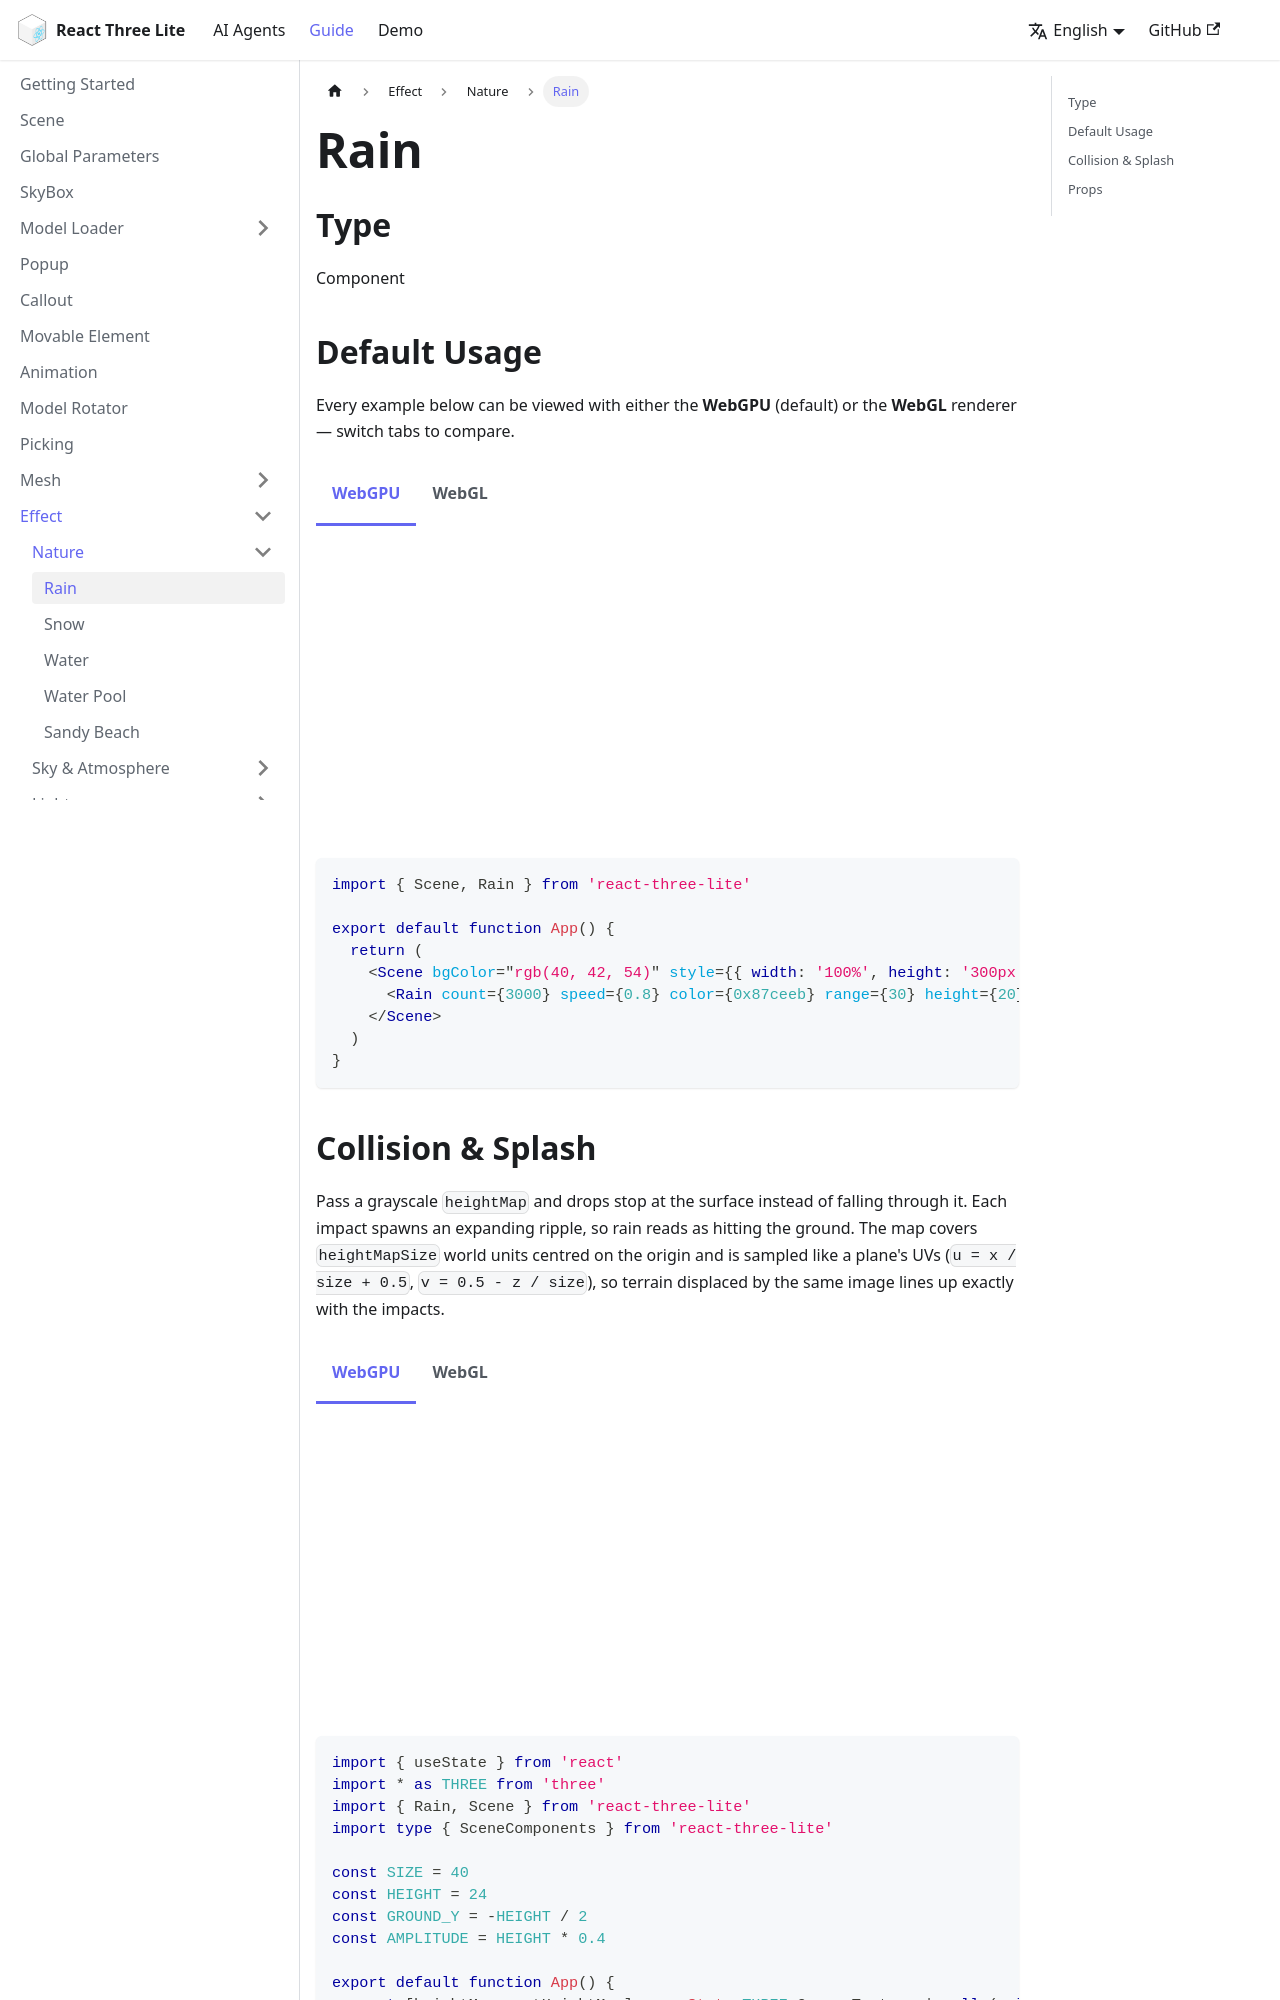

repository: sunquakes/react-three-lite · page: guide/effects/rain.html · generator: docusaurus

---
lang: en-US
title: Rain
---

## Type

Component

import Tabs from '@theme/Tabs'
import TabItem from '@theme/TabItem'
import Rain from '@site/src/components/effects/Rain'
import RainCollision from '@site/src/components/effects/RainCollision'

## Default Usage

Every example below can be viewed with either the **WebGPU** (default) or the **WebGL** renderer — switch tabs to compare.

<Tabs groupId="renderer">
  <TabItem value="webgpu" label="WebGPU" default>
    <Rain />

    ```tsx
    import { Scene, Rain } from 'react-three-lite'

    export default function App() {
      return (
        <Scene bgColor="rgb(40, 42, 54)" style={{ width: '100%', height: '300px' }}>
          <Rain count={3000} speed={0.8} color={0x87ceeb} range={30} height={20} />
        </Scene>
      )
    }
    ```
  </TabItem>
  <TabItem value="webgl" label="WebGL">
    <Rain rendererType="webgl" />

    ```tsx
    import { Scene, Rain } from 'react-three-lite'

    export default function App() {
      return (
        <Scene bgColor="rgb(40, 42, 54)" rendererType="webgl" style={{ width: '100%', height: '300px' }}>
          <Rain count={3000} speed={0.8} color={0x87ceeb} range={30} height={20} />
        </Scene>
      )
    }
    ```
  </TabItem>
</Tabs>
